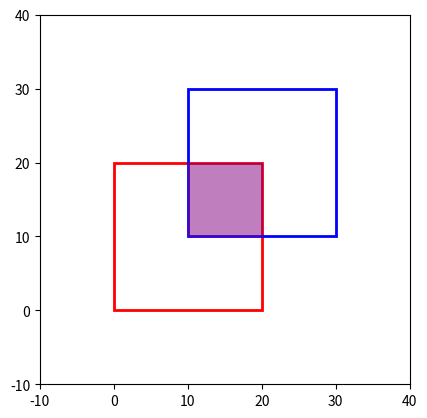

Python code for this plot:
import matplotlib.pyplot as plt


bouding_box_1 = [0, 0, 20, 20]
bouding_box_2 = [10, 10, 30, 30]

def IntersectionOverArea(bbox1, bbox2):
    # find the area for the box1 (x1,y1) (x2,y2) and box2 (x3,y3) (x4,y4)
    area1 = (bbox1[2] - bbox1[0]) * (bbox1[3] - bbox1[1])
    area2 = (bbox2[2] - bbox2[0]) * (bbox2[3] - bbox2[1])


    # now we need to fidn the intersection area
    xx = max(bbox1[0], bbox2[0])
    yy = max(bbox1[1], bbox2[1])
    xx2 = min(bbox1[2], bbox2[2])
    yy2 = min(bbox1[3], bbox2[3])

    w = max(0, xx2 - xx)
    h = max(0, yy2 - yy)

    intersection = w * h

    union_area = area1 + area2 - intersection

    return intersection / union_area


Iou = IntersectionOverArea(bouding_box_1, bouding_box_2)
print(f"IoU: {Iou:.2f}")

fig, ax = plt.subplots()
ax.add_patch(plt.Rectangle((bouding_box_1[0], bouding_box_1[1]), bouding_box_1[2] - bouding_box_1[0], bouding_box_1[3] - bouding_box_1[1], fill=False, edgecolor='red', linewidth=2))
ax.add_patch(plt.Rectangle((bouding_box_2[0], bouding_box_2[1]), bouding_box_2[2] - bouding_box_2[0], bouding_box_2[3] - bouding_box_2[1], fill=False, edgecolor='blue', linewidth=2))
ax.add_patch(plt.Rectangle((max(bouding_box_1[0], bouding_box_2[0]), max(bouding_box_1[1], bouding_box_2[1])), min(bouding_box_1[2], bouding_box_2[2]) - max(bouding_box_1[0], bouding_box_2[0]), min(bouding_box_1[3], bouding_box_2[3]) - max(bouding_box_1[1], bouding_box_2[1]), fill=True, color='purple', alpha=0.5))
plt.xlim(-10, 40)
plt.ylim(-10, 40)
plt.gca().set_aspect('equal', adjustable='box')
plt.show()

